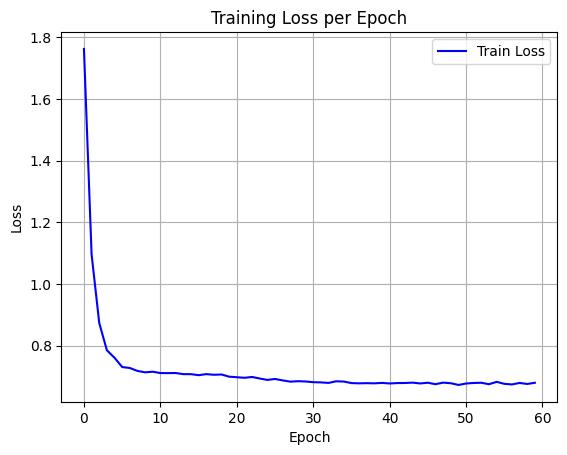

Values plotted in this chart, from the file beside it:
epoch, train_loss
0, 1.762
1, 1.096
2, 0.8737
3, 0.7851
4, 0.7607
5, 0.7307
6, 0.7276
7, 0.7181
8, 0.7136
9, 0.7155
10, 0.7112
11, 0.7109
12, 0.7113
13, 0.7076
14, 0.7076
15, 0.7043
16, 0.7077
17, 0.7057
18, 0.7065
19, 0.6995
20, 0.6977
21, 0.6958
22, 0.6985
23, 0.6935
24, 0.689
25, 0.692
26, 0.6874
27, 0.6833
28, 0.6848
29, 0.6839
30, 0.6816
31, 0.6809
32, 0.6793
33, 0.6845
34, 0.6837
35, 0.6787
36, 0.6779
37, 0.6784
38, 0.6779
39, 0.6792
40, 0.6775
41, 0.6787
42, 0.679
43, 0.6802
44, 0.6775
45, 0.6798
46, 0.6751
47, 0.6802
48, 0.6782
49, 0.6727
50, 0.6772
51, 0.6791
52, 0.6797
53, 0.675
54, 0.6826
55, 0.6763
56, 0.6743
57, 0.6792
58, 0.6758
59, 0.6797
